Dataset: spiral_augmented (GitHub, 2ai-lab/Leveraging-Handwriting-Impairment-as-an-Early-Biomarker-for-Parkinson-Disease). Classes: healthy, Parkinson.

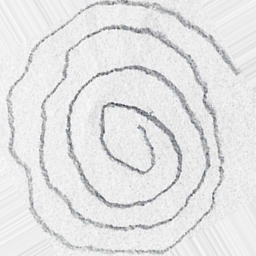
Label: Parkinson

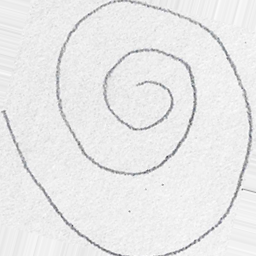
Label: healthy

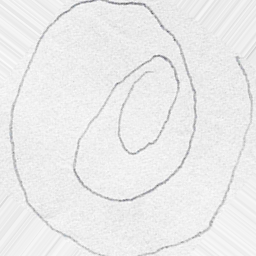
Label: Parkinson

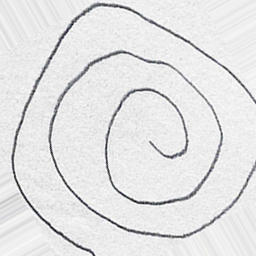
Label: healthy

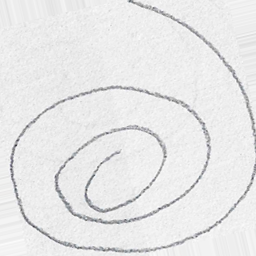
Label: healthy

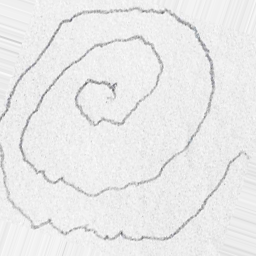
Label: Parkinson
